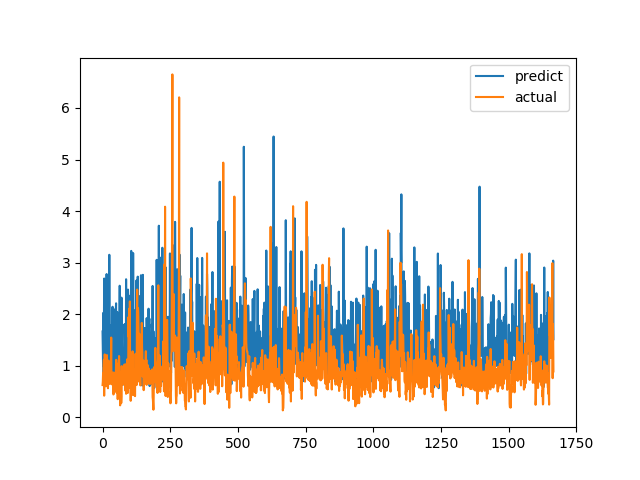

Values plotted in this chart, from the file beside it:
predict, actual
1.664, 0.6238
1.375, 0.6915
0.9911, 0.8558
2.026, 0.7094
0.7346, 1.015
1.8, 1.116
2.691, 0.4183
1.202, 1.002
1.727, 1.219
2.658, 1.143
1.168, 0.6528
2.061, 0.6747
1.455, 0.601
1.062, 0.6695
1.344, 0.6538
2.778, 0.7814
1.803, 1.206
1.538, 0.8469
1.18, 0.8286
1.546, 0.6482
0.9542, 0.5624
1.515, 0.7183
2.252, 1.1
0.7698, 0.9542
1.181, 0.729
3.152, 0.6694
1.406, 0.8631
0.7853, 0.6465
1.779, 0.8223
1.295, 0.9236
1.687, 0.8301
1.028, 1.067
1.037, 1.546
1.675, 0.6827
0.8652, 0.6386
2.086, 0.6464
1.497, 0.6881
2.143, 0.7274
1.312, 0.65
1.715, 0.8694
2.106, 0.4409
1.186, 0.4519
0.8723, 0.7575
1.167, 0.4952
0.695, 0.6851
0.7813, 0.7244
1.688, 0.8654
1.557, 0.74
1.219, 0.8071
2.08, 0.8204
2.21, 1.114
1.186, 1.109
1.516, 0.4751
1.176, 1.039
2.042, 0.9458
0.9608, 0.7878
1.553, 0.3505
0.9585, 0.9368
1.392, 0.9868
1.216, 0.647
... 1,607 more rows
